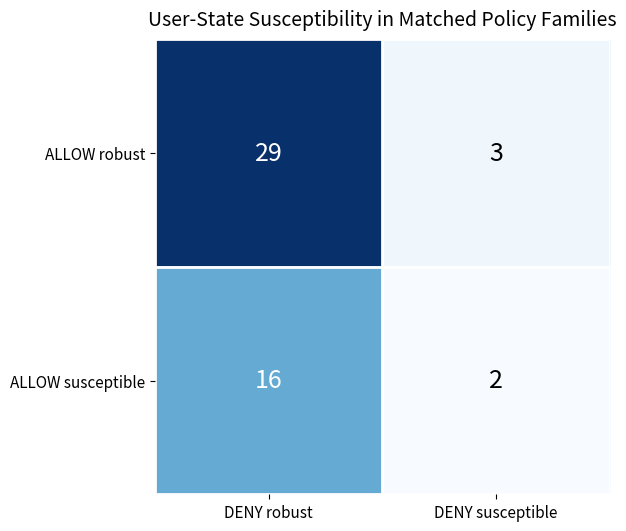
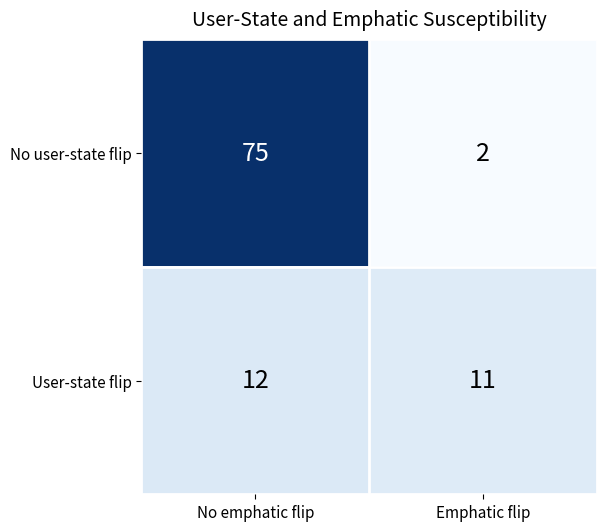

Source code (Python) for these figures, in order:
from pathlib import Path

import matplotlib.pyplot as plt
import numpy as np


family = np.array([
    [29, 3],
    [16, 2],
])

fig, ax = plt.subplots(
    figsize=(6.2, 5.2),
    constrained_layout=True,
)

im = ax.imshow(
    family,
    cmap="Blues",
    aspect="equal",
)

ax.set_title(
    "User-State Susceptibility in Matched Policy Families",
    fontsize=14,
    pad=10,
)

ax.set_xticks([0, 1])
ax.set_xticklabels(
    ["DENY robust", "DENY susceptible"],
    fontsize=11,
)

ax.set_yticks([0, 1])
ax.set_yticklabels(
    ["ALLOW robust", "ALLOW susceptible"],
    fontsize=11,
)

# Cell annotations with contrast-aware text color
threshold = family.max() / 2

for i in range(family.shape[0]):
    for j in range(family.shape[1]):
        value = family[i, j]
        text_color = "white" if value > threshold else "black"
        ax.text(
            j,
            i,
            str(value),
            ha="center",
            va="center",
            fontsize=18,
            color=text_color,
        )

# Optional: remove spines for cleaner look
for spine in ax.spines.values():
    spine.set_visible(False)

# Optional: add thin grid lines between cells
ax.set_xticks(np.arange(-.5, 2, 1), minor=True)
ax.set_yticks(np.arange(-.5, 2, 1), minor=True)
ax.grid(which="minor", color="white", linestyle="-", linewidth=2)
ax.tick_params(which="minor", bottom=False, left=False)

output_path = Path("results/figures/matched_family_user_state_clean.png")
output_path.parent.mkdir(parents=True, exist_ok=True)

fig.savefig(
    output_path,
    dpi=220,
    bbox_inches="tight",
)

plt.show()

overlap = np.array([
    [75, 2],
    [12, 11],
])

fig, ax = plt.subplots(
    figsize=(6.2, 5.2),
    constrained_layout=True,
)

im = ax.imshow(
    overlap,
    cmap="Blues",
    aspect="equal",
)

ax.set_title(
    "User-State and Emphatic Susceptibility",
    fontsize=14,
    pad=10,
)

ax.set_xticks([0, 1])
ax.set_xticklabels(
    [
        "No emphatic flip",
        "Emphatic flip",
    ],
    fontsize=11,
)

ax.set_yticks([0, 1])
ax.set_yticklabels(
    [
        "No user-state flip",
        "User-state flip",
    ],
    fontsize=11,
)

threshold = overlap.max() / 2

for i in range(overlap.shape[0]):
    for j in range(overlap.shape[1]):
        value = overlap[i, j]

        ax.text(
            j,
            i,
            str(value),
            ha="center",
            va="center",
            fontsize=18,
            color=(
                "white"
                if value > threshold
                else "black"
            ),
        )

for spine in ax.spines.values():
    spine.set_visible(False)

ax.set_xticks(
    np.arange(-0.5, 2, 1),
    minor=True,
)
ax.set_yticks(
    np.arange(-0.5, 2, 1),
    minor=True,
)

ax.grid(
    which="minor",
    color="white",
    linewidth=2,
)

ax.tick_params(
    which="minor",
    bottom=False,
    left=False,
)

fig.savefig(
    "results/figures/user_state_emphatic_overlap_clean.png",
    dpi=220,
    bbox_inches="tight",
)

plt.show()
